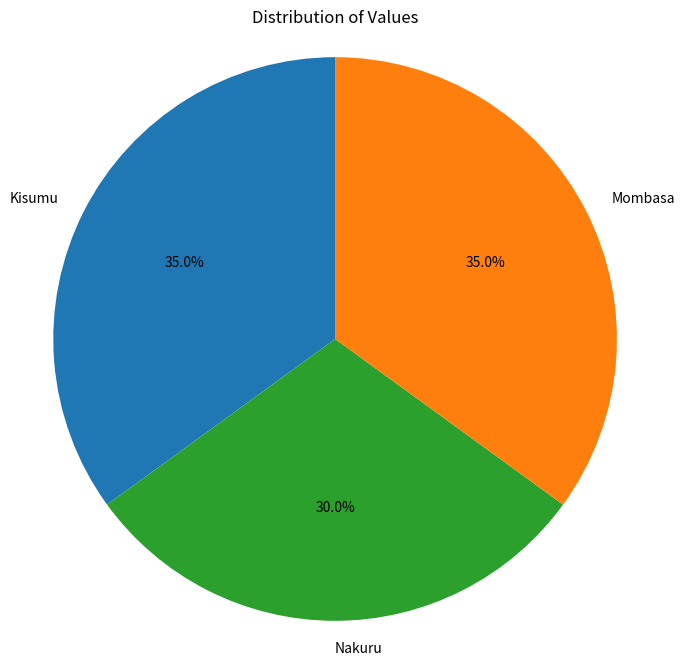

Here is the Python script that generated this plot:
import matplotlib.pyplot as plt


labels = ['Kisumu', 'Nakuru', 'Mombasa']
sizes = [35, 30, 35]  
colors = ['#1f77b4', '#2ca02c', '#ff7f0e']  


plt.figure(figsize=(8, 8))
plt.pie(sizes, labels=labels, colors=colors, autopct='%1.1f%%', startangle=90)
plt.title('Distribution of Values')
plt.axis('equal')  


plt.show()
